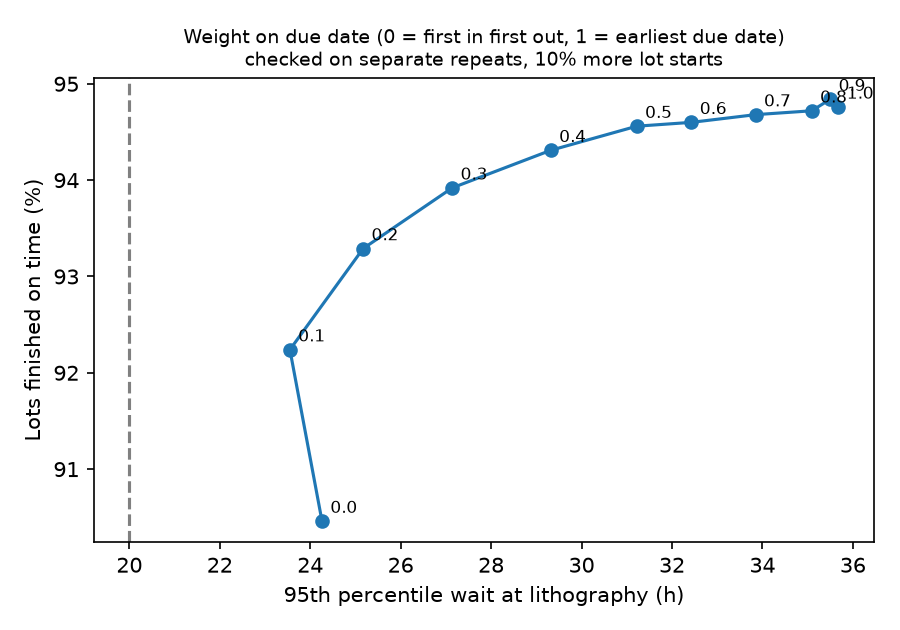

The data file committed next to this chart (first rows):
weight, on_time_pct_choose, litho_wait_p95_h_choose, litho_wait_mean_h_choose, on_time_pct_check, litho_wait_p95_h_check, litho_wait_mean_h_check
0.0, 93.9, 19.31, 7.08, 90.46, 24.26, 8.02
0.1, 95.93, 19.36, 6.49, 92.24, 23.55, 7.34
0.2, 97.9, 21.17, 5.99, 93.29, 25.17, 6.82
0.3, 98.78, 23.53, 5.6, 93.92, 27.14, 6.38
0.4, 99.16, 25.81, 5.33, 94.31, 29.32, 6.06
0.5, 99.33, 27.97, 5.19, 94.56, 31.22, 5.8
0.6, 99.43, 29.34, 5.07, 94.6, 32.43, 5.65
0.7, 99.45, 29.93, 5.0, 94.68, 33.85, 5.55
0.8, 99.51, 30.9, 4.94, 94.72, 35.09, 5.49
0.9, 99.57, 31.17, 4.91, 94.84, 35.5, 5.41
1.0, 99.55, 31.29, 4.89, 94.76, 35.68, 5.41
